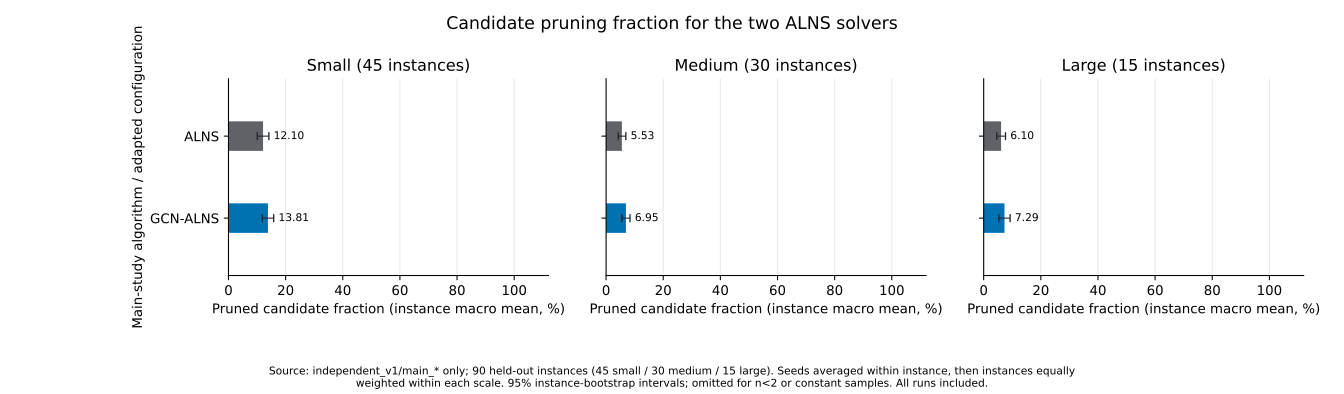

The table this chart was drawn from, first rows:
algorithm, scale, metric, mean, ci95_low, ci95_high, n_instances
ALNS, small, prune_ratio, 12.1, 10.08, 14.14, 45
GCN-ALNS, small, prune_ratio, 13.81, 11.82, 15.82, 45
ALNS, medium, prune_ratio, 5.529, 4.272, 6.913, 30
GCN-ALNS, medium, prune_ratio, 6.947, 5.537, 8.38, 30
ALNS, large, prune_ratio, 6.099, 4.585, 7.641, 15
GCN-ALNS, large, prune_ratio, 7.289, 5.316, 9.25, 15
